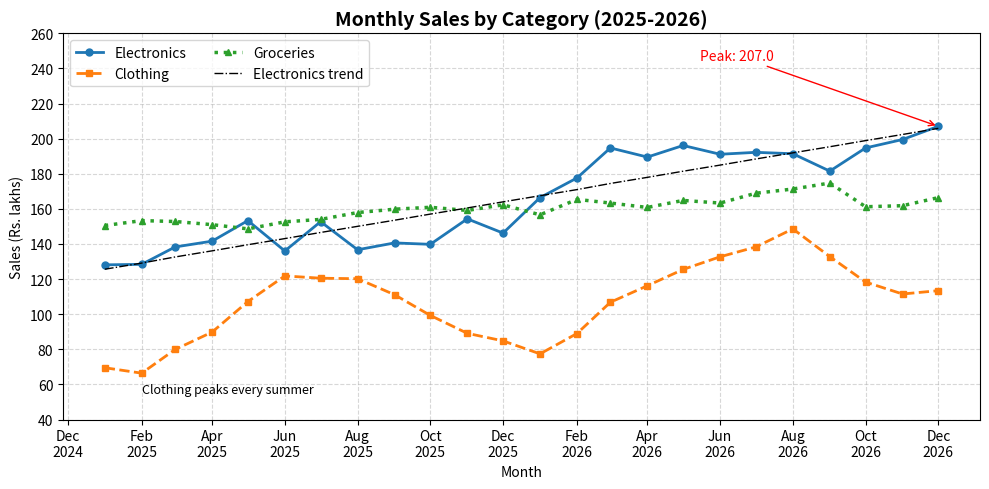
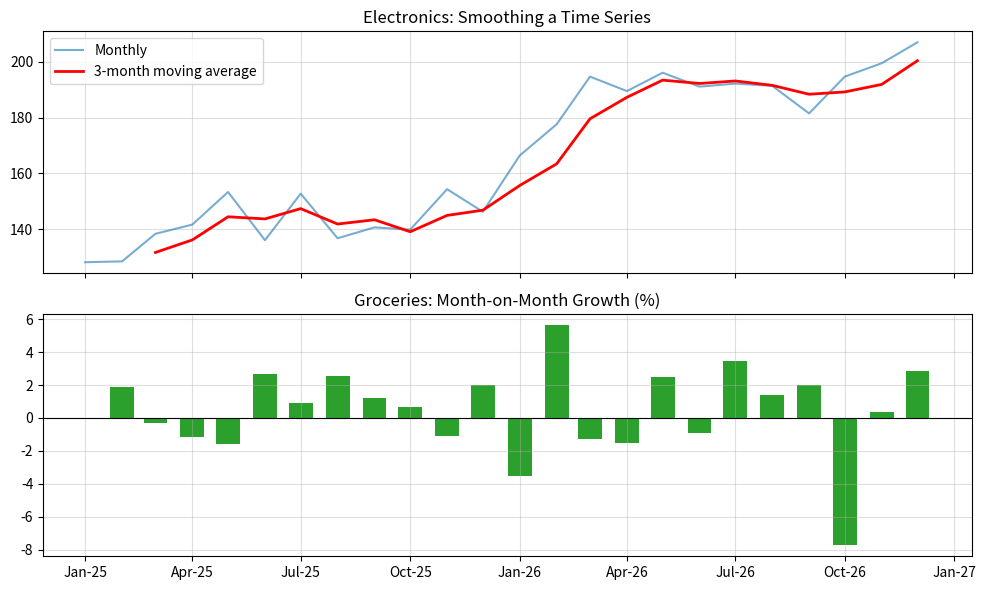

The script that saved these images, in order:

import numpy as np
import pandas as pd
import matplotlib.pyplot as plt
import matplotlib.dates as mdates

np.random.seed(1)

months = pd.date_range("2025-01-01", periods=24, freq="MS")
t = np.arange(24)

sales = pd.DataFrame(
    {
        "Electronics": 120
        + 4.0 * t
        + 15 * np.sin(2 * np.pi * t / 12)
        + np.random.normal(0, 5, 24),

        "Clothing": 90
        + 1.5 * t
        + 25 * np.sin(2 * np.pi * (t - 3) / 12)
        + np.random.normal(0, 5, 24),

        "Groceries": 150 + 0.8 * t
        + np.random.normal(0, 4, 24),
    },
    index=months,
).round(1)

print("Monthly Sales Trend Analysis using Line Plots")
print("=" * 46)

print(sales.head(6).to_string())
print("...")

print("\nYearly totals (Rs. lakhs):")
print(sales.groupby(sales.index.year).sum().round(1).to_string())

peak = sales["Electronics"].idxmax()

print(
    f"\nPeak Electronics month: {peak:%b %Y} "
    f"({sales['Electronics'].max()} lakhs)"
)

# Trend line for Electronics
slope, intercept = np.polyfit(t, sales["Electronics"], 1)

print(
    f"Electronics trend line: sales = "
    f"{intercept:.2f} + {slope:.2f} * month_index"
)

rolling = sales["Electronics"].rolling(3).mean()

# Figure 1: Formatted multi-line chart
fig, ax = plt.subplots(figsize=(10, 5))

ax.plot(
    sales.index,
    sales["Electronics"],
    color="tab:blue",
    linestyle="-",
    linewidth=2,
    marker="o",
    markersize=5,
    label="Electronics",
)

ax.plot(
    sales.index,
    sales["Clothing"],
    color="tab:orange",
    linestyle="--",
    linewidth=2,
    marker="s",
    markersize=5,
    label="Clothing",
)

ax.plot(
    sales.index,
    sales["Groceries"],
    color="tab:green",
    linestyle=":",
    linewidth=2.5,
    marker="^",
    markersize=5,
    label="Groceries",
)

ax.plot(
    sales.index,
    intercept + slope * t,
    color="black",
    linestyle="-.",
    linewidth=1,
    label="Electronics trend",
)

ax.set_title(
    "Monthly Sales by Category (2025-2026)",
    fontsize=14,
    fontweight="bold",
)

ax.set_xlabel("Month")
ax.set_ylabel("Sales (Rs. lakhs)")
ax.set_ylim(40, 260)
ax.set_yticks(range(40, 261, 20))

ax.xaxis.set_major_locator(mdates.MonthLocator(interval=2))
ax.xaxis.set_major_formatter(mdates.DateFormatter("%b\n%Y"))

ax.grid(True, which="major", linestyle="--", alpha=0.5)

ax.annotate(
    f"Peak: {sales['Electronics'].max()}",
    xy=(peak, sales["Electronics"].max()),
    xytext=(peak - pd.Timedelta(days=200), 245),
    arrowprops=dict(arrowstyle="->", color="red"),
    color="red",
)

ax.text(
    months[1],
    55,
    "Clothing peaks every summer",
    fontsize=9,
    style="italic",
)

ax.legend(loc="upper left", ncol=2, frameon=True)

plt.tight_layout()
plt.savefig("exp17_line.png", dpi=150)

# Figure 2: Time-series smoothing and growth
fig, axes = plt.subplots(2, 1, figsize=(10, 6), sharex=True)

axes[0].plot(
    sales.index,
    sales["Electronics"],
    label="Monthly",
    alpha=0.6,
)

axes[0].plot(
    sales.index,
    rolling,
    color="red",
    linewidth=2,
    label="3-month moving average",
)

axes[0].set_title("Electronics: Smoothing a Time Series")
axes[0].legend()
axes[0].grid(alpha=0.4)

growth = sales.pct_change().mul(100)

axes[1].bar(
    sales.index,
    growth["Groceries"],
    width=20,
    color="tab:green",
)

axes[1].axhline(0, color="black", linewidth=0.8)
axes[1].set_title("Groceries: Month-on-Month Growth (%)")
axes[1].grid(alpha=0.4)

axes[1].xaxis.set_major_formatter(
    mdates.DateFormatter("%b-%y")
)

plt.tight_layout()
plt.savefig("exp17_timeseries.png", dpi=150)

plt.show()

print("\nSaved figures: exp17_line.png, exp17_timeseries.png")
